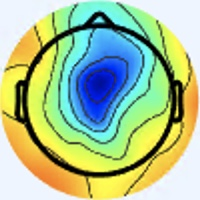

The file beside this chart, header and first rows:
[238 245 255], [238 245 255], [238 245 255], [238 245 255], [238 245 255], [238 245 255], [238 245 255], [238 245 255], [238 245 255], [238 245 255], [238 245 255], [238 245 255], [238 245 255], [238 245 255], [238 245 255], [238 245 255], [238 245 255], [238 245 255], [238 245 255], [238 245 255], [238 245 255], [238 245 255], [238 245 255], [238 245 255]
[238 245 255], [238 245 255], [238 245 255], [238 245 255], [238 245 255], [238 245 255], [238 245 255], [238 245 255], [238 245 255], [238 245 255], [238 245 255], [238 245 255], [238 245 255], [238 245 255], [238 245 255], [238 245 255], [238 245 255], [238 245 255], [238 245 255], [238 245 255], [238 245 255], [238 245 255], [238 245 255], [238 245 255]
[238 245 255], [238 245 255], [238 245 255], [238 245 255], [238 245 255], [238 245 255], [238 245 255], [238 245 255], [238 245 255], [238 245 255], [238 245 255], [238 245 255], [238 245 255], [238 245 255], [238 245 255], [238 245 255], [238 245 255], [238 245 255], [238 245 255], [238 245 255], [238 245 255], [238 245 255], [238 245 255], [238 245 255]
[238 245 255], [238 245 255], [238 245 255], [238 245 255], [238 245 255], [238 245 255], [238 245 255], [238 245 255], [238 245 255], [238 245 255], [238 245 255], [238 245 255], [238 245 255], [238 245 255], [238 245 255], [238 245 255], [238 245 255], [238 245 255], [238 245 255], [238 245 255], [238 245 255], [238 245 255], [238 245 255], [238 245 255]
[238 245 255], [238 245 255], [238 245 255], [238 245 255], [238 245 255], [238 245 255], [238 245 255], [238 245 255], [238 245 255], [238 245 255], [238 245 255], [238 245 255], [238 245 255], [238 245 255], [238 245 255], [238 245 255], [238 245 255], [238 245 255], [238 245 255], [238 245 255], [238 245 255], [238 245 255], [238 245 255], [238 245 255]
[238 245 255], [238 245 255], [238 245 255], [238 245 255], [238 245 255], [238 245 255], [238 245 255], [238 245 255], [238 245 255], [238 245 255], [238 245 255], [238 245 255], [238 245 255], [238 245 255], [238 245 255], [238 245 255], [238 245 255], [238 245 255], [238 245 255], [238 245 255], [238 245 255], [238 245 255], [238 245 255], [238 245 255]
[238 245 255], [238 245 255], [238 245 255], [238 245 255], [238 245 255], [238 245 255], [238 245 255], [238 245 255], [238 245 255], [238 245 255], [238 245 255], [238 245 255], [238 245 255], [238 245 255], [238 245 255], [238 245 255], [238 245 255], [238 245 255], [238 245 255], [238 245 255], [238 245 255], [238 245 255], [238 245 255], [238 245 255]
[238 245 255], [238 245 255], [238 245 255], [238 245 255], [238 245 255], [238 245 255], [238 245 255], [238 245 255], [238 245 255], [238 245 255], [238 245 255], [238 245 255], [238 245 255], [238 245 255], [238 245 255], [238 245 255], [238 245 255], [238 245 255], [238 245 255], [238 245 255], [238 245 255], [238 245 255], [238 245 255], [238 245 255]
[238 245 255], [238 245 255], [238 245 255], [238 245 255], [238 245 255], [238 245 255], [238 245 255], [238 245 255], [238 245 255], [238 245 255], [238 245 255], [238 245 255], [238 245 255], [238 245 255], [238 245 255], [238 245 255], [238 245 255], [238 245 255], [238 245 255], [238 245 255], [238 245 255], [238 245 255], [238 245 255], [238 245 255]
[238 245 255], [238 245 255], [238 245 255], [238 245 255], [238 245 255], [238 245 255], [238 245 255], [238 245 255], [238 245 255], [238 245 255], [238 245 255], [238 245 255], [238 245 255], [238 245 255], [238 245 255], [238 245 255], [238 245 255], [238 245 255], [238 245 255], [238 245 255], [238 245 255], [238 245 255], [238 245 255], [238 245 255]
[238 245 255], [238 245 255], [238 245 255], [238 245 255], [238 245 255], [238 245 255], [238 245 255], [238 245 255], [238 245 255], [238 245 255], [238 245 255], [238 245 255], [238 245 255], [238 245 255], [238 245 255], [238 245 255], [238 245 255], [238 245 255], [238 245 255], [238 245 255], [238 245 255], [238 245 255], [238 245 255], [238 245 255]
[238 245 255], [238 245 255], [238 245 255], [238 245 255], [238 245 255], [238 245 255], [238 245 255], [238 245 255], [238 245 255], [238 245 255], [238 245 255], [238 245 255], [238 245 255], [238 245 255], [238 245 255], [238 245 255], [238 245 255], [238 245 255], [238 245 255], [238 245 255], [238 245 255], [238 245 255], [238 245 255], [238 245 255]
[238 245 255], [238 245 255], [238 245 255], [238 245 255], [238 245 255], [238 245 255], [238 245 255], [238 245 255], [238 245 255], [238 245 255], [238 245 255], [238 245 255], [238 245 255], [238 245 255], [238 245 255], [238 245 255], [238 245 255], [238 245 255], [238 245 255], [238 245 255], [238 245 255], [238 245 255], [238 245 255], [238 245 255]
[238 245 255], [238 245 255], [238 245 255], [238 245 255], [238 245 255], [238 245 255], [238 245 255], [238 245 255], [238 245 255], [238 245 255], [238 245 255], [238 245 255], [238 245 255], [238 245 255], [238 245 255], [238 245 255], [238 245 255], [238 245 255], [238 245 255], [238 245 255], [238 245 255], [238 245 255], [238 245 255], [238 245 255]
[238 245 255], [238 245 255], [238 245 255], [238 245 255], [238 245 255], [238 245 255], [238 245 255], [238 245 255], [238 245 255], [238 245 255], [238 245 255], [238 245 255], [238 245 255], [238 245 255], [238 245 255], [238 245 255], [238 245 255], [238 245 255], [238 245 255], [238 245 255], [238 245 255], [238 245 255], [238 245 255], [238 245 255]
[238 245 255], [238 245 255], [238 245 255], [238 245 255], [238 245 255], [238 245 255], [238 245 255], [238 245 255], [238 245 255], [238 245 255], [238 245 255], [238 245 255], [238 245 255], [238 245 255], [238 245 255], [238 245 255], [237 244 254], [237 244 254], [237 244 254], [237 244 254], [237 244 254], [237 244 254], [237 243 255], [237 243 255]
[238 245 255], [238 245 255], [238 245 255], [238 245 255], [238 245 255], [238 245 255], [238 245 255], [238 245 255], [238 245 255], [238 245 255], [238 245 255], [238 245 255], [238 245 255], [238 245 255], [238 245 255], [238 245 255], [236 245 252], [236 245 254], [237 244 254], [238 245 255], [238 245 255], [237 244 254], [236 244 255], [236 244 255]
[238 245 255], [238 245 255], [238 245 255], [238 245 255], [238 245 255], [238 245 255], [238 245 255], [238 245 255], [238 245 255], [238 245 255], [238 245 255], [238 245 255], [238 245 255], [238 245 255], [238 245 255], [238 245 255], [236 245 252], [236 245 252], [239 243 254], [240 244 255], [239 243 254], [237 244 254], [236 244 255], [236 244 255]
[238 245 255], [238 245 255], [238 245 255], [238 245 255], [238 245 255], [238 245 255], [238 245 255], [238 245 255], [238 245 255], [238 245 255], [238 245 255], [238 245 255], [238 245 255], [238 245 255], [238 245 255], [238 245 255], [236 245 252], [237 244 252], [242 242 254], [242 242 254], [242 241 255], [239 243 255], [236 244 255], [235 245 254]
[238 245 255], [238 245 255], [238 245 255], [238 245 255], [238 245 255], [238 245 255], [238 245 255], [238 245 255], [238 245 255], [238 245 255], [238 245 255], [238 245 255], [238 245 255], [238 245 255], [238 245 255], [238 245 255], [237 244 252], [239 243 252], [242 242 252], [243 241 254], [242 241 255], [239 243 255], [236 245 254], [235 246 252]
[238 245 255], [238 245 255], [238 245 255], [238 245 255], [238 245 255], [238 245 255], [238 245 255], [238 245 255], [238 245 255], [238 245 255], [238 245 255], [238 245 255], [238 245 255], [238 245 255], [238 245 255], [238 245 255], [237 244 254], [239 243 252], [240 243 248], [242 242 250], [240 242 255], [239 242 255], [236 245 252], [235 246 250]
[238 245 255], [238 245 255], [238 245 255], [238 245 255], [238 245 255], [238 245 255], [238 245 255], [238 245 255], [238 245 255], [238 245 255], [238 245 255], [238 245 255], [238 245 255], [238 245 255], [238 245 255], [238 245 255], [237 243 255], [237 244 254], [239 244 250], [239 244 250], [240 242 254], [239 243 254], [237 244 250], [237 247 249]
[238 245 255], [238 245 255], [238 245 255], [238 245 255], [238 245 255], [238 245 255], [238 245 255], [238 245 255], [238 245 255], [238 245 255], [238 245 255], [238 245 255], [238 245 255], [238 245 255], [238 245 255], [238 245 255], [236 244 255], [236 244 255], [235 245 254], [236 245 252], [239 244 248], [240 244 247], [240 246 246], [238 246 248]
[238 245 255], [238 245 255], [238 245 255], [238 245 255], [238 245 255], [238 245 255], [238 245 255], [238 245 255], [238 245 255], [238 245 255], [238 245 255], [238 245 255], [238 245 255], [238 245 255], [238 245 255], [237 246 255], [235 245 254], [235 245 255], [235 245 255], [236 245 252], [239 244 248], [240 244 245], [241 245 246], [238 246 248]
[238 245 255], [238 245 255], [238 245 255], [238 245 255], [238 245 255], [238 245 255], [238 245 255], [238 245 255], [238 245 255], [238 245 255], [238 245 255], [238 245 255], [238 245 255], [238 245 255], [238 245 255], [237 246 255], [233 246 254], [233 246 252], [236 245 252], [236 243 249], [239 242 249], [239 242 247], [239 244 250], [237 244 250]
[238 245 255], [238 245 255], [238 245 255], [238 245 255], [238 245 255], [238 245 255], [237 244 254], [237 244 254], [238 245 255], [238 245 255], [238 245 255], [238 245 255], [238 245 255], [238 245 255], [238 245 255], [237 246 253], [235 246 250], [235 246 250], [237 244 252], [238 242 251], [239 242 251], [239 242 251], [239 243 254], [237 244 254]
[237 243 255], [237 243 255], [237 243 255], [237 243 255], [237 244 254], [237 244 254], [237 244 254], [237 244 254], [238 245 255], [238 245 255], [238 245 255], [238 245 255], [238 245 253], [238 245 253], [238 245 253], [237 244 250], [237 245 247], [239 244 247], [240 243 252], [239 241 254], [239 243 254], [237 244 254], [239 243 254], [239 243 255]
[237 243 255], [237 243 255], [237 243 255], [237 243 255], [237 244 254], [237 244 254], [237 244 254], [237 244 254], [238 245 255], [238 245 255], [238 245 255], [238 245 255], [239 246 254], [238 245 253], [238 245 253], [239 244 250], [239 243 246], [242 243 247], [240 242 254], [239 243 255], [237 246 255], [237 246 255], [237 244 252], [239 241 254]
[239 243 255], [239 243 255], [239 243 255], [239 243 255], [239 243 254], [239 243 254], [237 244 254], [237 244 254], [237 244 254], [237 244 254], [238 245 255], [238 245 255], [239 246 254], [239 246 254], [238 245 253], [239 243 252], [242 241 249], [242 240 251], [240 242 255], [239 246 255], [237 248 252], [236 247 251], [236 245 252], [237 241 252]
[240 244 255], [239 243 255], [239 243 255], [239 243 255], [238 242 253], [239 243 254], [237 244 254], [237 244 254], [237 244 254], [237 244 254], [238 245 255], [238 245 255], [239 246 254], [239 246 254], [238 245 253], [239 243 252], [241 239 252], [241 240 254], [239 243 254], [238 247 254], [236 250 253], [236 250 253], [236 247 253], [237 244 252]
[239 243 255], [239 243 255], [239 243 255], [238 242 254], [238 242 253], [238 242 253], [238 242 253], [238 242 253], [239 243 254], [239 243 254], [240 244 255], [240 244 255], [239 246 254], [239 246 254], [238 245 253], [239 243 254], [238 240 253], [237 241 253], [235 244 253], [235 246 252], [237 248 254], [239 250 255], [236 250 253], [236 250 253]
[239 242 255], [239 243 255], [238 242 254], [238 242 254], [237 241 252], [235 242 252], [237 241 252], [237 241 252], [239 243 254], [239 243 254], [239 243 254], [240 244 253], [239 246 254], [239 246 254], [238 245 253], [237 244 254], [237 240 255], [237 240 255], [235 242 250], [236 243 249], [238 247 254], [239 250 255], [237 252 255], [237 252 255]
[239 240 255], [239 241 255], [237 241 253], [237 241 252], [235 242 252], [234 243 252], [235 241 253], [235 241 253], [237 243 255], [236 243 253], [239 243 252], [240 245 251], [241 246 252], [241 245 254], [237 244 254], [235 241 253], [236 239 255], [235 237 252], [239 239 249], [240 243 248], [241 246 252], [239 250 254], [236 254 255], [236 252 252]
[239 240 255], [239 241 255], [237 241 253], [237 241 252], [235 242 252], [234 243 252], [234 242 253], [234 242 255], [237 243 255], [237 244 254], [239 243 252], [240 245 251], [241 246 252], [241 246 252], [238 245 255], [236 242 254], [236 239 254], [237 239 254], [240 240 250], [241 244 251], [239 246 252], [238 249 255], [236 251 255], [241 250 249]
[239 242 255], [238 241 255], [238 242 254], [237 241 252], [235 242 252], [235 242 252], [235 241 253], [236 242 254], [238 242 254], [239 243 255], [240 244 255], [240 244 253], [241 246 252], [241 246 252], [239 246 252], [239 246 254], [236 243 253], [237 243 255], [237 244 254], [237 244 252], [236 246 255], [234 242 253], [233 236 251], [239 234 231]
[239 242 255], [238 242 254], [238 242 253], [238 242 253], [235 242 252], [236 243 253], [236 242 254], [236 242 254], [238 242 254], [239 243 255], [240 244 255], [240 244 253], [240 244 253], [241 246 252], [240 248 251], [240 248 251], [238 247 254], [239 250 255], [237 246 251], [235 244 249], [238 247 252], [237 240 245], [233 224 225], [233 213 189]
[239 243 255], [239 243 254], [238 242 253], [238 242 253], [238 242 251], [238 242 251], [238 242 253], [238 242 253], [238 242 254], [239 243 255], [240 244 255], [240 244 253], [238 245 253], [239 246 252], [240 248 251], [240 250 252], [239 250 252], [239 253 254], [238 250 246], [238 247 242], [244 249 245], [248 242 228], [240 220 183], [235 201 138]
[239 243 254], [239 243 254], [239 243 254], [238 242 253], [238 242 251], [238 242 251], [239 243 254], [239 243 254], [239 243 255], [240 244 255], [240 244 255], [238 245 253], [238 245 253], [239 246 252], [240 247 253], [240 250 252], [238 252 255], [239 253 253], [239 250 242], [241 245 231], [243 240 221], [246 230 194], [243 210 143], [236 190 102]
[237 244 254], [237 244 254], [237 244 252], [237 244 252], [239 243 252], [239 243 252], [239 243 254], [239 243 254], [239 243 254], [240 244 255], [238 245 253], [238 245 253], [238 245 253], [238 247 254], [238 247 255], [238 248 255], [236 249 255], [237 248 252], [240 245 238], [239 237 214], [236 222 177], [235 206 140], [237 190 102], [239 182  79]
[236 245 254], [236 245 254], [237 244 252], [237 244 252], [239 243 252], [239 243 252], [239 243 254], [239 243 254], [240 244 255], [238 245 253], [238 245 251], [238 245 251], [238 247 254], [238 247 255], [238 246 255], [238 246 255], [235 245 255], [235 242 248], [241 240 235], [241 230 200], [234 206 141], [227 186  98], [235 177  77], [242 178  68]
[236 246 255], [236 246 255], [236 245 252], [236 245 250], [237 244 250], [237 244 252], [237 244 254], [237 244 254], [238 245 255], [237 246 251], [238 248 250], [238 248 250], [237 246 251], [238 246 255], [237 242 255], [232 237 255], [232 238 254], [236 236 246], [251 241 239], [255 237 205], [243 204 127], [232 179  77], [242 178  72], [244 176  65]
[236 246 255], [236 247 253], [237 246 253], [236 245 250], [237 244 250], [237 244 252], [237 244 254], [238 245 255], [238 247 254], [237 246 251], [237 247 248], [237 247 248], [237 246 251], [238 245 255], [238 243 255], [237 239 255], [237 236 254], [239 233 237], [248 233 214], [255 225 175], [244 197 105], [236 176  64], [244 176  67], [245 177  66]
[236 246 255], [236 247 253], [237 246 253], [236 245 250], [237 244 252], [238 245 253], [238 245 255], [238 245 255], [238 247 254], [235 246 250], [236 248 248], [237 247 248], [236 245 250], [238 245 253], [241 244 255], [244 243 255], [243 237 251], [243 230 221], [227 207 156], [217 185 100], [231 180  73], [237 176  61], [240 174  62], [244 178  68]
[236 246 255], [236 247 253], [237 246 253], [237 246 253], [238 245 253], [238 245 253], [238 245 253], [237 246 253], [238 247 254], [236 247 251], [237 248 252], [238 248 250], [236 244 247], [239 244 248], [243 246 253], [250 248 251], [249 238 232], [242 224 188], [213 188 108], [201 164  58], [226 170  57], [240 177  61], [241 175  62], [243 180  67]
[237 246 253], [237 246 253], [238 245 253], [238 245 255], [240 244 255], [240 244 253], [238 245 253], [237 246 253], [238 247 254], [236 247 253], [238 247 255], [237 246 253], [238 243 247], [240 244 243], [248 249 244], [255 252 232], [246 232 187], [229 205 133], [220 186  88], [224 179  64], [231 174  59], [239 174  58], [241 176  60], [242 177  61]
[237 246 251], [237 246 251], [238 245 255], [238 245 255], [240 244 255], [240 244 255], [238 245 251], [237 246 251], [239 248 255], [237 247 255], [238 246 255], [237 244 254], [239 243 246], [243 245 240], [247 248 232], [253 248 210], [235 217 143], [225 195  97], [229 188  74], [238 186  68], [239 176  63], [240 172  61], [240 173  60], [239 172  57]
[238 246 249], [238 245 251], [240 244 255], [240 244 255], [241 243 255], [240 244 255], [238 245 251], [237 247 249], [238 247 254], [236 246 255], [237 244 255], [238 244 255], [241 245 248], [243 245 234], [239 239 213], [236 229 175], [228 205 112], [231 194  79], [236 185  67], [240 179  62], [244 176  69], [247 176  72], [244 173  65], [245 175  63]
[238 246 249], [238 245 251], [238 244 255], [240 243 255], [241 243 255], [241 243 255], [240 245 251], [238 246 249], [236 243 249], [235 244 253], [236 243 255], [239 245 255], [244 247 252], [245 243 230], [235 228 184], [225 208 136], [228 195  90], [229 185  64], [240 181  61], [244 179  63], [243 175  68], [247 176  72], [246 175  67], [245 178  65]
[237 246 251], [237 246 253], [238 244 255], [240 244 255], [242 244 255], [244 244 254], [241 244 253], [240 243 250], [238 242 245], [238 243 247], [237 245 255], [239 247 255], [244 249 255], [251 246 227], [237 213 149], [221 185  91], [226 178  70], [233 178  62], [238 177  62], [241 178  64], [242 179  66], [243 180  66], [243 180  64], [242 182  62]
[237 246 251], [237 246 253], [239 245 255], [241 245 255], [242 244 255], [242 244 255], [243 243 251], [240 243 248], [239 243 246], [239 244 248], [235 244 253], [238 245 251], [245 246 241], [251 238 204], [239 204 123], [226 177  72], [230 172  62], [235 172  59], [238 175  62], [239 178  63], [243 180  66], [244 183  66], [245 185  65], [244 186  63]
[237 244 250], [238 245 253], [241 245 255], [242 245 255], [241 244 255], [240 244 255], [241 244 249], [240 245 248], [236 245 252], [237 246 255], [233 242 249], [238 241 234], [244 235 206], [247 222 165], [236 193 101], [231 175  66], [235 173  60], [239 173  60], [241 175  62], [241 178  64], [245 179  66], [244 181  65], [245 182  66], [245 185  65]
[239 244 250], [240 245 251], [241 245 254], [241 245 255], [240 243 255], [238 244 255], [241 246 249], [238 248 249], [237 247 255], [236 247 253], [234 243 242], [238 236 215], [238 218 165], [238 203 122], [237 185  84], [238 176  65], [241 175  62], [243 176  61], [243 177  64], [244 178  65], [245 179  66], [243 180  64], [244 181  65], [243 183  63]
[240 245 251], [240 245 251], [240 245 249], [240 244 253], [237 243 255], [237 245 255], [239 247 250], [239 250 252], [238 251 255], [238 249 251], [240 243 232], [242 229 194], [232 200 125], [232 184  84], [237 179  69], [243 178  62], [243 176  61], [244 177  60], [244 179  63], [244 179  63], [243 180  64], [243 180  64], [244 181  65], [243 183  63]
[238 245 251], [238 246 249], [238 246 248], [237 245 248], [237 244 254], [237 245 255], [238 247 252], [239 249 251], [241 252 255], [243 250 243], [244 240 213], [244 223 168], [234 191  99], [232 176  65], [238 175  61], [243 178  60], [243 178  60], [244 179  63], [243 180  64], [243 180  64], [242 182  62], [242 182  62], [242 183  63], [243 185  62]
[237 247 249], [237 247 248], [237 247 246], [238 246 248], [238 245 253], [238 245 253], [238 245 251], [238 246 249], [243 248 251], [245 246 232], [242 229 184], [241 211 138], [238 189  87], [240 179  64], [240 179  62], [243 181  62], [244 183  66], [245 184  67], [245 186  68], [244 185  65], [241 185  62], [241 186  60], [241 187  61], [242 188  62]
[236 248 248], [236 248 246], [237 247 246], [237 247 248], [239 246 252], [238 245 253], [237 244 252], [238 243 247], [244 244 242], [249 241 218], [239 218 155], [237 200 109], [243 191  82], [247 186  69], [244 185  65], [244 188  67], [243 187  68], [244 188  69], [244 190  68], [244 190  66], [244 190  64], [242 191  63], [243 192  64], [244 193  65]
[236 246 245], [236 246 245], [236 248 246], [237 247 249], [237 244 252], [237 244 254], [236 243 251], [237 241 244], [246 241 235], [254 238 204], [242 211 129], [233 191  83], [240 189  74], [245 190  71], [244 192  70], [241 191  68], [241 191  70], [241 191  70], [241 191  66], [242 193  65], [243 194  65], [244 195  64], [244 195  64], [244 195  66]
[238 246 248], [237 247 248], [237 247 248], [237 246 251], [237 244 254], [237 243 255], [236 243 253], [238 238 240], [248 239 222], [252 230 181], [241 205 109], [234 187  69], [239 189  68], [244 194  69], [246 198  72], [244 199  72], [244 196  70], [242 197  70], [244 196  68], [244 197  67], [245 198  66], [247 198  67], [247 198  69], [247 198  69]
[242 247 251], [240 245 249], [238 246 249], [238 245 253], [237 243 255], [238 244 255], [238 241 255], [239 238 236], [244 231 196], [242 218 148], [240 201  96], [238 193  68], [243 195  67], [248 201  71], [244 200  69], [243 201  67], [245 201  68], [243 201  67], [244 200  67], [244 200  67], [246 199  67], [246 199  69], [247 198  70], [247 197  72]
[243 246 253], [243 246 253], [242 247 253], [239 246 254], [238 244 255], [241 245 255], [241 243 255], [244 240 229], [240 225 170], [232 207 115], [237 197  83], [239 194  65], [242 198  65], [246 204  68], [244 202  66], [247 205  67], [247 208  69], [246 207  68], [245 206  69], [246 204  68], [245 201  68], [244 200  69], [245 197  69], [245 197  71]
[245 245 255], [244 247 254], [244 247 254], [242 246 255], [241 245 255], [244 247 255], [247 244 251], [251 243 222], [234 216 140], [225 199  89], [232 196  74], [238 198  67], [241 201  67], [248 206  68], [247 205  67], [249 210  70], [250 213  70], [249 214  72], [248 211  71], [245 207  70], [243 203  69], [243 200  69], [243 198  69], [243 198  69]
... 139 more rows
